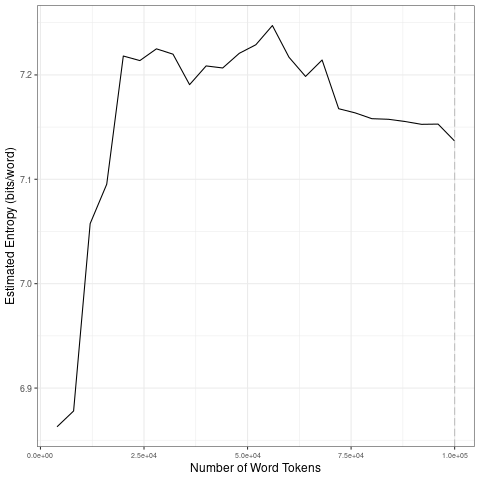

Data behind this chart, as committed beside it:
file, entropy.Corpus.Size, entropy.Entropy, sd.Corpus.Size, sd.SD
data/covid-clean/2020_by_es/2020-05-26_t…, 4000, 6.863, 20000, 0.1509
data/covid-clean/2020_by_es/2020-05-26_t…, 8000, 6.878, 40000, 0.01322
data/covid-clean/2020_by_es/2020-05-26_t…, 12000, 7.058, 60000, 0.01524
data/covid-clean/2020_by_es/2020-05-26_t…, 16000, 7.095, 80000, 0.02461
data/covid-clean/2020_by_es/2020-05-26_t…, 20000, 7.218, 1e+05, 0.008279
data/covid-clean/2020_by_es/2020-05-26_t…, 24000, 7.214, 20000, 0.1509
data/covid-clean/2020_by_es/2020-05-26_t…, 28000, 7.225, 40000, 0.01322
data/covid-clean/2020_by_es/2020-05-26_t…, 32000, 7.22, 60000, 0.01524
data/covid-clean/2020_by_es/2020-05-26_t…, 36000, 7.191, 80000, 0.02461
data/covid-clean/2020_by_es/2020-05-26_t…, 40000, 7.209, 1e+05, 0.008279
data/covid-clean/2020_by_es/2020-05-26_t…, 44000, 7.207, 20000, 0.1509
data/covid-clean/2020_by_es/2020-05-26_t…, 48000, 7.221, 40000, 0.01322
data/covid-clean/2020_by_es/2020-05-26_t…, 52000, 7.229, 60000, 0.01524
data/covid-clean/2020_by_es/2020-05-26_t…, 56000, 7.247, 80000, 0.02461
data/covid-clean/2020_by_es/2020-05-26_t…, 60000, 7.217, 1e+05, 0.008279
data/covid-clean/2020_by_es/2020-05-26_t…, 64000, 7.199, 20000, 0.1509
data/covid-clean/2020_by_es/2020-05-26_t…, 68000, 7.214, 40000, 0.01322
data/covid-clean/2020_by_es/2020-05-26_t…, 72000, 7.168, 60000, 0.01524
data/covid-clean/2020_by_es/2020-05-26_t…, 76000, 7.164, 80000, 0.02461
data/covid-clean/2020_by_es/2020-05-26_t…, 80000, 7.158, 1e+05, 0.008279
data/covid-clean/2020_by_es/2020-05-26_t…, 84000, 7.157, 20000, 0.1509
data/covid-clean/2020_by_es/2020-05-26_t…, 88000, 7.155, 40000, 0.01322
data/covid-clean/2020_by_es/2020-05-26_t…, 92000, 7.153, 60000, 0.01524
data/covid-clean/2020_by_es/2020-05-26_t…, 96000, 7.153, 80000, 0.02461
data/covid-clean/2020_by_es/2020-05-26_t…, 1e+05, 7.137, 1e+05, 0.008279
